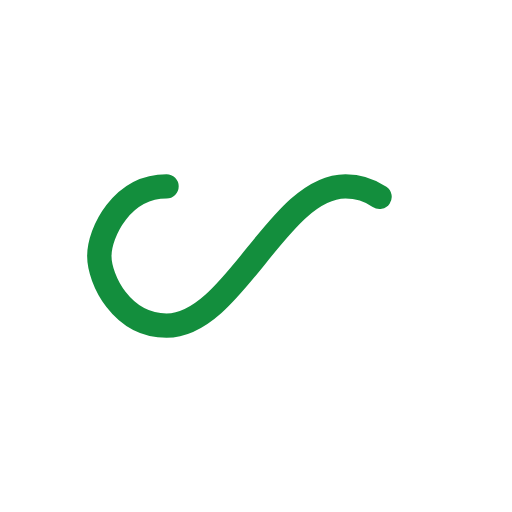
t = 0.00 s
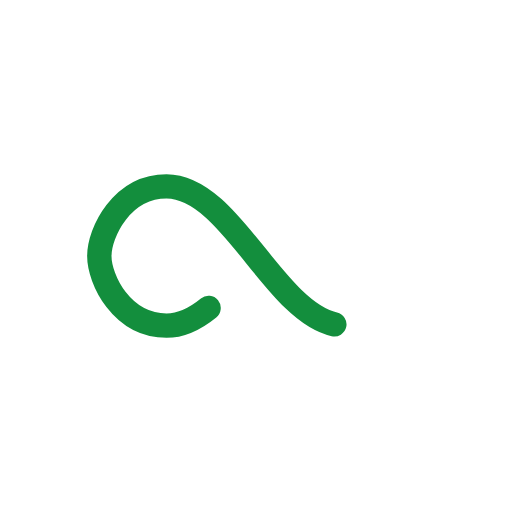
t = 0.52 s
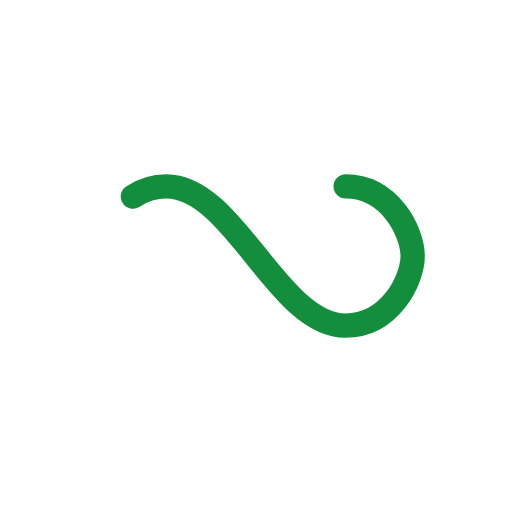
t = 1.04 s
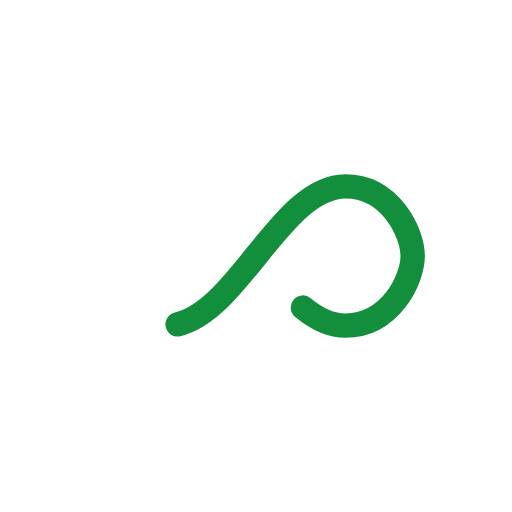
t = 1.56 s

The animated SVG that drew these frames (rendered in a browser with its animation timeline set to each time). Animation: 1 SMIL element (animate=1); one cycle of 2.08 s, repeats indefinitely.

<?xml version="1.0" encoding="utf-8"?>
<svg xmlns="http://www.w3.org/2000/svg" xmlns:xlink="http://www.w3.org/1999/xlink" style="margin: auto; background: rgba(0, 0, 0, 0) none repeat scroll 0% 0%; display: block; shape-rendering: auto;" width="150px" height="150px" viewBox="0 0 100 100" preserveAspectRatio="xMidYMid">
<path fill="none" stroke="#138e3d" stroke-width="7" stroke-dasharray="138.55802124023438 118.03090698242187" d="M24.3 30C11.4 30 5 43.3 5 50s6.4 20 19.3 20c19.3 0 32.1-40 51.4-40 C88.6 30 95 43.3 95 50s-6.4 20-19.3 20C56.4 70 43.6 30 24.3 30z" stroke-linecap="round" style="transform:scale(0.68);transform-origin:50px 50px">
  <animate attributeName="stroke-dashoffset" repeatCount="indefinite" dur="2.083333333333333s" keyTimes="0;1" values="0;256.58892822265625"></animate>
</path>
<!-- [ldio] generated by https://loading.io/ --></svg>